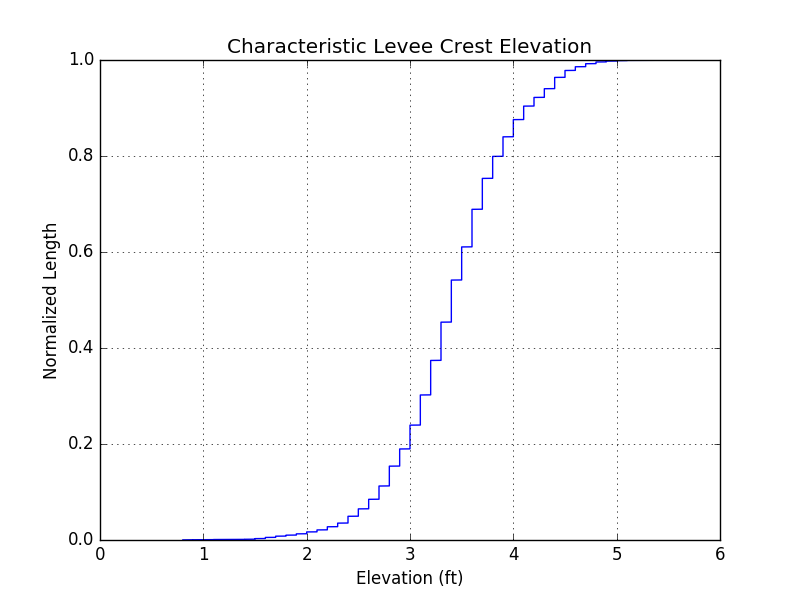

Values plotted in this chart, from the file beside it:
XCoord, YCoord, FID, LEFT_FID, RIGHT_FID, LENGTH, ELEVATION
731368, 3307112, 0, -1, 1, 0.9999, 3.2
731368, 3307112, 1, -1, 1, 0.9999, 3.2
731368, 3307112, 2, -1, 1, 0.9999, 3.2
731369, 3307112, 3, -1, 1, 0.9999, 3.2
731369, 3307112, 4, -1, 1, 0.9999, 3.2
731369, 3307112, 5, -1, 1, 0.9999, 3.2
731370, 3307112, 6, -1, 1, 0.9999, 3.2
731370, 3307112, 7, -1, 1, 0.9999, 3.2
731370, 3307112, 8, -1, 1, 0.9999, 3.2
731371, 3307112, 9, -1, 1, 0.9999, 3.2
731371, 3307112, 10, -1, 1, 0.9999, 3.2
731371, 3307112, 11, -1, 1, 0.9999, 3.2
731372, 3307112, 12, -1, 1, 0.9999, 3.2
731372, 3307112, 13, -1, 1, 0.9999, 3.2
731372, 3307112, 14, -1, 1, 0.9999, 3.2
731372, 3307112, 15, -1, 1, 0.9999, 3.2
731373, 3307112, 16, -1, 1, 0.9999, 3.1
731373, 3307112, 17, -1, 1, 0.9999, 3.1
731373, 3307112, 18, -1, 1, 0.9999, 3.1
731374, 3307112, 19, -1, 1, 0.9999, 3.1
731374, 3307111, 20, -1, 1, 0.9999, 3.1
731374, 3307111, 21, -1, 1, 0.9999, 3.1
731375, 3307111, 22, -1, 1, 0.9999, 3.1
731375, 3307111, 23, -1, 1, 0.9999, 3.1
731375, 3307111, 24, -1, 1, 0.9999, 3.1
731375, 3307111, 25, -1, 1, 0.9999, 3.1
731376, 3307111, 26, -1, 1, 0.9999, 3.1
731376, 3307111, 27, -1, 1, 0.9999, 3
731376, 3307111, 28, -1, 1, 0.9999, 3
731377, 3307111, 29, -1, 1, 0.9999, 3
731377, 3307111, 30, -1, 1, 0.9999, 3
731377, 3307111, 31, -1, 1, 0.9999, 3
731378, 3307111, 32, -1, 1, 0.9999, 3
731378, 3307111, 33, -1, 1, 0.9999, 3
731378, 3307111, 34, -1, 1, 0.9999, 3
731379, 3307111, 35, -1, 1, 0.9999, 3
731379, 3307111, 36, -1, 1, 0.9999, 3
731379, 3307111, 37, -1, 1, 0.9999, 3
731379, 3307111, 38, -1, 1, 0.9999, 3
731380, 3307111, 39, -1, 1, 0.9999, 2.9
731380, 3307111, 40, -1, 1, 0.9999, 2.9
731380, 3307111, 41, -1, 1, 0.9999, 2.9
731381, 3307111, 42, -1, 1, 0.9999, 2.9
731381, 3307111, 43, -1, 1, 0.9999, 2.9
731381, 3307111, 44, -1, 1, 0.9999, 2.9
731382, 3307111, 45, -1, 1, 0.9999, 2.9
731382, 3307111, 46, -1, 1, 0.9999, 2.9
731382, 3307111, 47, -1, 1, 0.9999, 2.9
731382, 3307111, 48, -1, 1, 0.9999, 2.9
731383, 3307111, 49, -1, 1, 0.9999, 2.9
731383, 3307111, 50, -1, 1, 0.9999, 2.9
731383, 3307111, 51, -1, 1, 0.9999, 2.8
731384, 3307111, 52, -1, 1, 0.9999, 2.8
731384, 3307111, 53, -1, 1, 0.9999, 2.8
731384, 3307111, 54, -1, 1, 0.9999, 2.8
731385, 3307111, 55, -1, 1, 0.9999, 2.8
731385, 3307111, 56, -1, 1, 0.9999, 2.8
731385, 3307111, 57, -1, 1, 0.9999, 2.8
731386, 3307111, 58, -1, 1, 0.9999, 2.8
731386, 3307111, 59, -1, 1, 0.9999, 2.8
... 37,323 more rows
